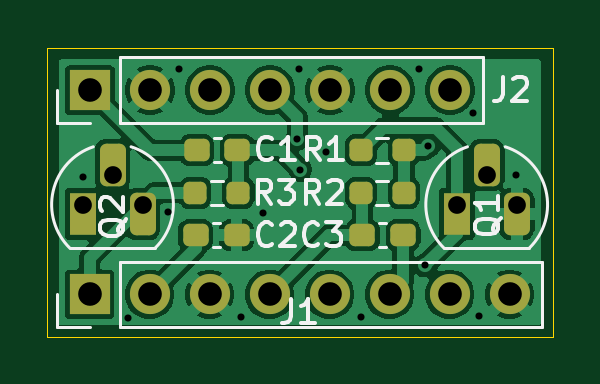
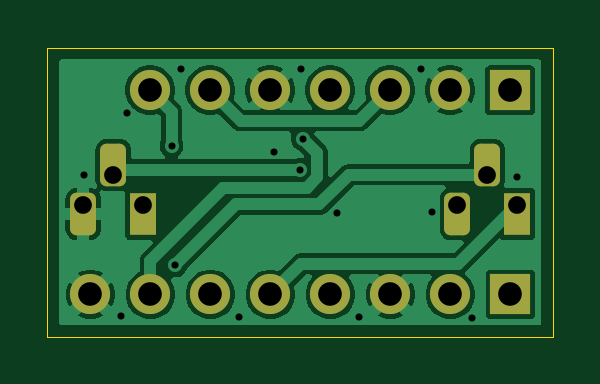
Circuit board: 11 layer files. Board 21.4 x 12.2 mm.
- bottom_copper: Silicon Fuzz Face Compact-B_Cu.gbr (31361 bytes)
- bottom_mask: Silicon Fuzz Face Compact-B_Mask.gbr (1810 bytes)
- paste: Silicon Fuzz Face Compact-B_Paste.gbr (468 bytes)
- bottom_silk: Silicon Fuzz Face Compact-B_Silkscreen.gbr (469 bytes)
- outline: Silicon Fuzz Face Compact-Edge_Cuts.gbr (618 bytes)
- top_copper: Silicon Fuzz Face Compact-F_Cu.gbr (49414 bytes)
- top_mask: Silicon Fuzz Face Compact-F_Mask.gbr (2535 bytes)
- paste: Silicon Fuzz Face Compact-F_Paste.gbr (1738 bytes)
- top_silk: Silicon Fuzz Face Compact-F_Silkscreen.gbr (12567 bytes)
- drill: Silicon Fuzz Face Compact-NPTH-drl.gbr (477 bytes)
- drill: Silicon Fuzz Face Compact-PTH-drl.gbr (1764 bytes)

=== bottom_copper: Silicon Fuzz Face Compact-B_Cu.gbr (31361 bytes, source omitted) ===
=== bottom_mask: Silicon Fuzz Face Compact-B_Mask.gbr (1810 bytes, source withheld) ===
=== paste: Silicon Fuzz Face Compact-B_Paste.gbr ===
%TF.GenerationSoftware,KiCad,Pcbnew,9.0.5*%
%TF.CreationDate,2025-11-23T20:09:45-05:00*%
%TF.ProjectId,Silicon Fuzz Face Compact,53696c69-636f-46e2-9046-757a7a204661,rev?*%
%TF.SameCoordinates,Original*%
%TF.FileFunction,Paste,Bot*%
%TF.FilePolarity,Positive*%
%FSLAX46Y46*%
G04 Gerber Fmt 4.6, Leading zero omitted, Abs format (unit mm)*
G04 Created by KiCad (PCBNEW 9.0.5) date 2025-11-23 20:09:45*
%MOMM*%
%LPD*%
G01*
G04 APERTURE LIST*
G04 APERTURE END LIST*
M02*

=== bottom_silk: Silicon Fuzz Face Compact-B_Silkscreen.gbr ===
%TF.GenerationSoftware,KiCad,Pcbnew,9.0.5*%
%TF.CreationDate,2025-11-23T20:09:45-05:00*%
%TF.ProjectId,Silicon Fuzz Face Compact,53696c69-636f-46e2-9046-757a7a204661,rev?*%
%TF.SameCoordinates,Original*%
%TF.FileFunction,Legend,Bot*%
%TF.FilePolarity,Positive*%
%FSLAX46Y46*%
G04 Gerber Fmt 4.6, Leading zero omitted, Abs format (unit mm)*
G04 Created by KiCad (PCBNEW 9.0.5) date 2025-11-23 20:09:45*
%MOMM*%
%LPD*%
G01*
G04 APERTURE LIST*
G04 APERTURE END LIST*
M02*

=== outline: Silicon Fuzz Face Compact-Edge_Cuts.gbr ===
%TF.GenerationSoftware,KiCad,Pcbnew,9.0.5*%
%TF.CreationDate,2025-11-23T20:09:45-05:00*%
%TF.ProjectId,Silicon Fuzz Face Compact,53696c69-636f-46e2-9046-757a7a204661,rev?*%
%TF.SameCoordinates,Original*%
%TF.FileFunction,Profile,NP*%
%FSLAX46Y46*%
G04 Gerber Fmt 4.6, Leading zero omitted, Abs format (unit mm)*
G04 Created by KiCad (PCBNEW 9.0.5) date 2025-11-23 20:09:45*
%MOMM*%
%LPD*%
G01*
G04 APERTURE LIST*
%TA.AperFunction,Profile*%
%ADD10C,0.050000*%
%TD*%
G04 APERTURE END LIST*
D10*
X48700000Y-80500000D02*
X70100000Y-80500000D01*
X70100000Y-92750000D01*
X48700000Y-92750000D01*
X48700000Y-80500000D01*
M02*

=== top_copper: Silicon Fuzz Face Compact-F_Cu.gbr (49414 bytes, source omitted) ===
=== top_mask: Silicon Fuzz Face Compact-F_Mask.gbr (2535 bytes, source withheld) ===
=== paste: Silicon Fuzz Face Compact-F_Paste.gbr (1738 bytes, source withheld) ===
=== top_silk: Silicon Fuzz Face Compact-F_Silkscreen.gbr (12567 bytes, source omitted) ===
=== drill: Silicon Fuzz Face Compact-NPTH-drl.gbr ===
%TF.GenerationSoftware,KiCad,Pcbnew,9.0.5*%
%TF.CreationDate,2025-11-23T20:09:42-05:00*%
%TF.ProjectId,Silicon Fuzz Face Compact,53696c69-636f-46e2-9046-757a7a204661,rev?*%
%TF.SameCoordinates,Original*%
%TF.FileFunction,NonPlated,1,2,NPTH*%
%TF.FilePolarity,Positive*%
%FSLAX46Y46*%
G04 Gerber Fmt 4.6, Leading zero omitted, Abs format (unit mm)*
G04 Created by KiCad (PCBNEW 9.0.5) date 2025-11-23 20:09:42*
%MOMM*%
%LPD*%
G01*
G04 APERTURE LIST*
G04 APERTURE END LIST*
M02*

=== drill: Silicon Fuzz Face Compact-PTH-drl.gbr ===
%TF.GenerationSoftware,KiCad,Pcbnew,9.0.5*%
%TF.CreationDate,2025-11-23T20:09:42-05:00*%
%TF.ProjectId,Silicon Fuzz Face Compact,53696c69-636f-46e2-9046-757a7a204661,rev?*%
%TF.SameCoordinates,Original*%
%TF.FileFunction,Plated,1,2,PTH,Drill*%
%TF.FilePolarity,Positive*%
%FSLAX46Y46*%
G04 Gerber Fmt 4.6, Leading zero omitted, Abs format (unit mm)*
G04 Created by KiCad (PCBNEW 9.0.5) date 2025-11-23 20:09:42*
%MOMM*%
%LPD*%
G01*
G04 APERTURE LIST*
%TA.AperFunction,ViaDrill*%
%ADD10C,0.300000*%
%TD*%
%TA.AperFunction,ComponentDrill*%
%ADD11C,0.750000*%
%TD*%
%TA.AperFunction,ComponentDrill*%
%ADD12C,1.000000*%
%TD*%
G04 APERTURE END LIST*
D10*
X50225000Y-85975000D03*
X52133081Y-91950000D03*
X53825000Y-87450000D03*
X54300000Y-81400000D03*
X56925000Y-91900000D03*
X57850000Y-87500000D03*
X59300000Y-84351000D03*
X59375000Y-81400000D03*
X59425000Y-85675000D03*
X60525000Y-84925000D03*
X61975000Y-91900000D03*
X64450000Y-81425000D03*
X64700000Y-89725000D03*
X64850000Y-84650000D03*
X66750000Y-83275000D03*
X66975000Y-91875000D03*
X68550000Y-85900000D03*
D11*
%TO.C,Q2*%
X50210000Y-87150000D03*
X51480000Y-85880000D03*
X52750000Y-87150000D03*
%TO.C,Q1*%
X66050000Y-87150000D03*
X67320000Y-85880000D03*
X68590000Y-87150000D03*
D12*
%TO.C,J1*%
X50500000Y-90950000D03*
%TO.C,J2*%
X50520000Y-82300000D03*
%TO.C,J1*%
X53040000Y-90950000D03*
%TO.C,J2*%
X53060000Y-82300000D03*
%TO.C,J1*%
X55580000Y-90950000D03*
%TO.C,J2*%
X55600000Y-82300000D03*
%TO.C,J1*%
X58120000Y-90950000D03*
%TO.C,J2*%
X58140000Y-82300000D03*
%TO.C,J1*%
X60660000Y-90950000D03*
%TO.C,J2*%
X60680000Y-82300000D03*
%TO.C,J1*%
X63200000Y-90950000D03*
%TO.C,J2*%
X63220000Y-82300000D03*
%TO.C,J1*%
X65740000Y-90950000D03*
%TO.C,J2*%
X65760000Y-82300000D03*
%TO.C,J1*%
X68280000Y-90950000D03*
M02*

